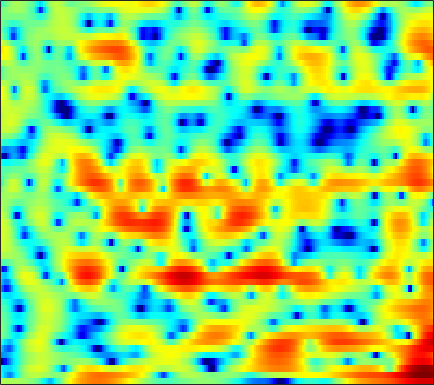

Data behind this chart, as committed beside it:
1.7394, 1.6823, 1.6147, 1.5588, 1.5242, 1.4842, 1.4505, 1.4262, 1.3869, 1.323, 1.2208, 1.1057, 0.89295, 0.5874, 0.2887, -0.22021, -0.87429, -1.4797, -2.4696, -3.685, -5.1157, -6.2446, -7.465, -7.5928
-4.199, -5.454, -7.43, -9.353, -9.982, -8.863, -6.61, -4.932, -3.005, -1.451, -0.2373, 0.4872, 1.239, 1.772, 2.043, 2.247, 2.295, 2.236, 2.05, 1.767, 1.421, 1.141, 0.7802, 0.4686
-5.181, -5.69, -6.261, -6.555, -6.484, -5.904, -4.85, -3.866, -2.454, -1.091, 0.1389, 0.9453, 1.848, 2.563, 2.972, 3.356, 3.565, 3.61, 3.526, 3.269, 2.843, 2.402, 1.626, 0.5949
-20.76, -18.58, -14.51, -11.45, -9.645, -7.655, -5.958, -4.828, -3.455, -2.221, -1.123, -0.3829, 0.4791, 1.195, 1.639, 2.111, 2.452, 2.628, 2.747, 2.74, 2.613, 2.448, 2.136, 1.739
-9.109, -9.162, -8.817, -8.14, -7.481, -6.466, -5.356, -4.497, -3.353, -2.25, -1.22, -0.516, 0.3242, 1.039, 1.489, 1.982, 2.336, 2.511, 2.624, 2.6, 2.461, 2.295, 2.008, 1.668
-6.498, -8.041, -10.13, -11.54, -11.4, -9.653, -7.321, -5.646, -3.641, -1.944, -0.5141, 0.396, 1.425, 2.256, 2.753, 3.252, 3.55, 3.644, 3.6, 3.351, 2.913, 2.47, 1.723, 0.8112
-2.829, -4.276, -6.104, -7.375, -7.567, -6.779, -5.341, -4.173, -2.673, -1.29, -0.03519, 0.8159, 1.827, 2.687, 3.219, 3.761, 4.087, 4.189, 4.121, 3.794, 3.163, 2.458, 1.145, -0.6869
0.6136, -0.234, -1.396, -2.57, -3.416, -4.473, -5.358, -5.793, -5.84, -5.126, -3.791, -2.608, -1.032, 0.379, 1.278, 2.252, 2.953, 3.303, 3.554, 3.542, 3.253, 2.862, 2.126, 1.179
0.9676, 0.1471, -1.112, -2.602, -3.938, -6.163, -9.174, -12.19, -16.24, -13.68, -9.071, -6.419, -3.71, -1.652, -0.4256, 0.8844, 1.883, 2.446, 2.954, 3.225, 3.293, 3.231, 3.011, 2.617
0.2072, -0.3724, -1.23, -2.163, -2.888, -3.812, -4.584, -4.982, -5.194, -4.985, -4.366, -3.693, -2.648, -1.56, -0.7788, 0.186, 1.02, 1.554, 2.112, 2.496, 2.711, 2.768, 2.699, 2.47
-0.3166, -0.8544, -1.686, -2.609, -3.325, -4.257, -5.084, -5.558, -5.856, -5.665, -4.999, -4.264, -3.124, -1.935, -1.071, -0.009092, 0.9035, 1.487, 2.126, 2.61, 2.91, 3.002, 2.963, 2.772
-0.8213, -1.433, -2.424, -3.676, -4.837, -6.82, -9.587, -12.48, -17.69, -17.02, -11.35, -8.229, -5.153, -2.864, -1.475, 0.05131, 1.254, 1.967, 2.707, 3.229, 3.543, 3.655, 3.638, 3.446
-2.336, -2.8, -3.512, -4.35, -5.073, -6.131, -7.22, -7.978, -8.556, -8.122, -6.699, -5.329, -3.498, -1.828, -0.7422, 0.4793, 1.474, 2.081, 2.702, 3.112, 3.337, 3.412, 3.39, 3.175
-5.053, -5.511, -5.994, -6.203, -6.158, -5.851, -5.374, -4.943, -4.262, -3.433, -2.518, -1.821, -0.8978, -0.01447, 0.6003, 1.29, 1.822, 2.132, 2.434, 2.601, 2.646, 2.596, 2.431, 2.175
-9.023, -11.24, -14.14, -13.78, -11.4, -8.203, -5.706, -4.19, -2.49, -1.119, -0.01261, 0.6757, 1.436, 2.002, 2.303, 2.579, 2.693, 2.67, 2.532, 2.323, 2.05, 1.764, 1.323, 0.8763
-6.871, -8.375, -9.952, -9.562, -7.947, -5.346, -2.981, -1.419, 0.342, 1.706, 2.72, 3.282, 3.789, 3.994, 3.937, 3.638, 3.117, 2.579, 1.696, 0.7419, -0.1054, -0.55, -0.9526, -1.387
-5.898, -6.826, -6.944, -5.657, -4.269, -2.357, -0.5635, 0.6817, 2.035, 3.045, 3.751, 4.072, 4.178, 3.958, 3.584, 2.677, 1.292, -0.1031, -2.669, -6.636, -12.25, -13.36, -8.571, -5.271
-10.22, -14.51, -13.44, -8.043, -5.248, -2.645, -0.7546, 0.3418, 1.372, 2.022, 2.377, 2.426, 2.196, 1.698, 1.173, 0.1949, -1.097, -2.196, -3.775, -5.47, -6.682, -6.62, -5.429, -3.764
-1.418, -1.781, -1.883, -1.498, -1.06, -0.4084, 0.2079, 0.5259, 0.7908, 0.8627, 0.6671, 0.3491, -0.2561, -1.155, -1.997, -3.195, -4.465, -5.341, -6.104, -6.219, -5.782, -5.012, -3.742, -2.39
1.974, 1.793, 1.628, 1.49, 1.394, 1.286, 1.137, 0.9566, 0.6458, 0.2055, -0.4247, -1.018, -2.009, -3.361, -4.674, -6.839, -9.993, -13.52, -20.15, -16.53, -10.67, -7.763, -4.965, -2.711
3.062, 2.903, 2.638, 2.284, 1.989, 1.524, 0.972, 0.5378, -0.09993, -0.8196, -1.552, -2.14, -3.013, -3.918, -4.735, -6.035, -7.347, -8.317, -8.973, -8.276, -6.656, -5.169, -3.365, -1.715
3.231, 3.073, 2.698, 2.188, 1.705, 0.9001, -0.04865, -0.8257, -1.972, -3.064, -3.965, -4.443, -4.761, -4.696, -4.539, -4.332, -4.021, -3.741, -3.341, -2.721, -2.005, -1.468, -0.6645, 0.1003
3.289, 3.163, 2.772, 2.141, 1.46, 0.3179, -1.175, -2.602, -4.935, -8.01, -11.81, -13.35, -11.02, -7.859, -5.904, -3.861, -2.458, -1.619, -0.732, -0.1023, 0.4351, 0.708, 1.027, 1.238
3.343, 3.261, 2.883, 2.136, 1.415, 0.215, -1.263, -2.509, -4.434, -6.659, -8.681, -9.234, -7.83, -5.334, -3.639, -1.761, -0.3161, 0.4651, 1.231, 1.656, 1.731, 1.678, 1.3, 0.7093
3.483, 3.237, 2.544, 1.467, 0.4833, -1.049, -2.495, -3.338, -4.04, -3.974, -3.451, -2.819, -1.748, -0.6653, 0.2561, 1.255, 2.089, 2.557, 2.868, 2.914, 2.509, 1.975, 0.7336, -1.157
3.159, 2.613, 1.482, -0.1403, -1.885, -5.114, -10.33, -17.06, -14.55, -8.05, -4.524, -2.677, -0.8012, 0.6035, 1.431, 2.322, 2.925, 3.223, 3.358, 3.199, 2.766, 2.149, 1.128, -0.3896
2.216, 1.728, 0.8515, -0.3657, -1.438, -3.095, -4.716, -5.478, -5.468, -4.311, -2.849, -1.752, -0.5534, 0.5012, 1.092, 1.725, 2.167, 2.335, 2.443, 2.297, 2.002, 1.658, 1.054, 0.3577
1.527, 1.331, 0.9658, 0.528, 0.1668, -0.3262, -0.7297, -0.9677, -1.046, -0.9644, -0.6873, -0.4328, -0.025, 0.359, 0.6747, 1.006, 1.264, 1.389, 1.426, 1.349, 1.076, 0.8303, 0.3026, -0.1997
0.8889, 1.028, 1.199, 1.344, 1.354, 1.3, 1.147, 0.9771, 0.7239, 0.3999, 0.1243, -0.09124, -0.181, -0.1865, -0.01985, 0.3025, 0.633, 0.8966, 1.032, 1.033, 0.729, 0.3579, -0.3507, -1.231
-0.9712, 0.09204, 1.32, 2.206, 2.627, 2.921, 2.863, 2.638, 1.99, 1.034, -0.3105, -1.478, -2.967, -3.507, -3.035, -1.541, -0.04424, 0.8442, 1.648, 1.911, 1.727, 1.179, 0.06197, -1.986
-4.359, -1.873, 0.349, 1.692, 2.367, 2.814, 2.844, 2.563, 1.808, 0.4807, -1.606, -3.939, -9.025, -14.46, -9.45, -4.129, -0.9008, 0.5684, 1.859, 2.438, 2.479, 2.155, 1.188, -0.2332
-2.351, -1.71, -0.8396, -0.1541, 0.2397, 0.535, 0.6205, 0.5149, 0.2072, -0.3366, -1.005, -1.524, -2.076, -2.088, -1.776, -0.8689, 0.1267, 0.8398, 1.496, 1.913, 1.929, 1.764, 1.26, 0.5882
-1.755, -1.785, -1.72, -1.531, -1.388, -1.194, -1.063, -0.9821, -0.9179, -0.8752, -0.8149, -0.6728, -0.4009, 0.071, 0.4739, 1.083, 1.671, 2.108, 2.531, 2.777, 2.747, 2.561, 2.067, 1.23
-4.038, -4.634, -5.023, -4.793, -4.503, -4.04, -3.767, -3.639, -3.613, -3.437, -3.064, -2.564, -1.603, -0.5435, 0.3154, 1.37, 2.316, 2.892, 3.529, 3.887, 4.034, 3.936, 3.543, 2.771
-12.3, -17.97, -18.34, -12.67, -10.33, -8.765, -8.393, -8.832, -10.19, -12.22, -12.82, -11.08, -7.783, -4.807, -3.043, -1.063, 0.4801, 1.42, 2.39, 3.112, 3.579, 3.767, 3.799, 3.616
-7.919, -9.259, -9.95, -9.497, -8.934, -8.654, -9.009, -9.799, -11.65, -14.23, -15.47, -13.7, -10.12, -7.218, -5.362, -3.382, -1.723, -0.6655, 0.5287, 1.528, 2.286, 2.741, 3.178, 3.45
-2.426, -2.936, -3.456, -3.88, -4.165, -4.602, -5.175, -5.667, -6.426, -7.079, -7.456, -7.484, -7.171, -6.53, -5.819, -4.677, -3.333, -2.322, -0.9609, 0.2186, 1.248, 1.87, 2.555, 3.045
0.8193, 0.677, 0.4466, 0.1632, -0.1295, -0.5841, -1.17, -1.721, -2.557, -3.598, -4.832, -5.904, -7.601, -9.167, -9.838, -8.816, -6.521, -4.635, -2.524, -0.8237, 0.4783, 1.227, 1.979, 2.489
2.234, 2.504, 2.687, 2.69, 2.582, 2.264, 1.757, 1.234, 0.3191, -0.8913, -2.527, -4.131, -7.074, -11.44, -15.19, -12.67, -7.781, -5.22, -2.79, -1.121, -0.01519, 0.5719, 1.013, 1.217
1.859, 2.504, 3.065, 3.348, 3.421, 3.315, 3.01, 2.665, 2.023, 1.227, 0.2608, -0.5646, -1.661, -2.572, -3.003, -3.04, -2.606, -2.163, -1.545, -1.108, -0.9022, -0.9061, -1.173, -1.665
1.617, 2.217, 2.783, 3.098, 3.208, 3.211, 3.068, 2.891, 2.554, 2.128, 1.654, 1.262, 0.7619, 0.2804, -0.04031, -0.393, -0.6992, -0.9133, -1.258, -1.732, -2.357, -3.006, -4.05, -5.422
2.406, 2.64, 2.822, 2.882, 2.848, 2.759, 2.638, 2.525, 2.386, 2.21, 2.003, 1.839, 1.552, 1.196, 0.9065, 0.4271, -0.1353, -0.6072, -1.383, -2.304, -3.445, -4.485, -6.166, -8.261
3.625, 3.435, 3.042, 2.558, 2.179, 1.726, 1.455, 1.396, 1.499, 1.73, 1.935, 2.03, 2.016, 1.844, 1.588, 1.081, 0.3992, -0.234, -1.196, -2.263, -3.496, -4.502, -6.03, -7.989
4.925, 4.28, 3.13, 1.568, 0.1578, -1.825, -3.025, -2.677, -1.174, 0.486, 1.753, 2.359, 2.81, 2.842, 2.582, 1.961, 1.015, 0.09132, -1.218, -2.555, -3.676, -4.276, -4.861, -5.344
4.973, 4.236, 2.864, 0.8212, -1.427, -5.957, -11.56, -8.614, -3.334, -0.1492, 1.764, 2.643, 3.236, 3.236, 2.907, 1.981, 0.4574, -1.114, -3.982, -7.943, -11.13, -10.2, -7.227, -4.835
2.234, 2.09, 1.698, 1.085, 0.5645, -0.113, -0.4177, -0.2487, 0.352, 1.118, 1.789, 2.148, 2.317, 2.143, 1.789, 0.898, -0.4913, -1.853, -4.303, -7.232, -9.149, -8.519, -6.312, -4.164
-1.724, -0.7873, 0.06199, 0.5476, 0.7488, 0.8978, 0.9926, 1.056, 1.198, 1.334, 1.451, 1.483, 1.446, 1.285, 1.025, 0.5507, -0.08847, -0.6607, -1.453, -2.134, -2.51, -2.543, -2.308, -1.831
-2.892, -1.43, -0.1268, 0.6292, 0.915, 1.083, 1.053, 0.9414, 0.7649, 0.6204, 0.5283, 0.4981, 0.5306, 0.5541, 0.5276, 0.4612, 0.3154, 0.1302, -0.1268, -0.3743, -0.5846, -0.6933, -0.691, -0.6526
1.299, 1.708, 2.068, 2.159, 2.018, 1.591, 0.9102, 0.2582, -0.7266, -1.572, -2, -1.954, -1.434, -0.754, -0.2747, 0.202, 0.4278, 0.4201, 0.2686, -0.001576, -0.3401, -0.5633, -0.6957, -0.7233
5.162, 4.982, 4.585, 3.976, 3.368, 2.234, 0.6681, -0.8916, -3.803, -8.341, -13.37, -10.54, -5.648, -2.564, -1.046, 0.1118, 0.5441, 0.5327, -0.006712, -1.041, -2.395, -3.308, -3.879, -3.295
5.957, 5.492, 4.718, 3.768, 2.95, 1.726, 0.2994, -0.9445, -2.835, -4.783, -5.816, -5.234, -3.304, -1.415, -0.3645, 0.4981, 0.7371, 0.4736, -0.5706, -2.663, -6.392, -11.51, -22.78, -9.173
3.823, 3.062, 1.839, 0.452, -0.6374, -1.859, -2.615, -2.831, -2.813, -2.53, -2.021, -1.485, -0.7234, 0.03636, 0.5066, 0.9387, 1.067, 0.8897, 0.3555, -0.5065, -1.528, -2.173, -2.495, -1.944
0.9654, -0.1458, -2.176, -5.051, -7.916, -12.65, -13.02, -9.951, -6.598, -4.319, -2.687, -1.742, -0.7482, 0.01367, 0.4519, 0.8641, 1.081, 1.149, 1.129, 1.049, 0.9452, 0.8997, 0.9572, 1.14
-0.4616, -1.411, -3.084, -5.276, -7.226, -9.546, -9.732, -8.318, -6.072, -4.195, -2.765, -1.937, -1.064, -0.4355, -0.08583, 0.2514, 0.4827, 0.6356, 0.7933, 0.9418, 1.11, 1.26, 1.504, 1.759
-0.2954, -0.7539, -1.453, -2.169, -2.645, -3.079, -3.166, -3.017, -2.576, -2.034, -1.522, -1.213, -0.9114, -0.7401, -0.6834, -0.6747, -0.6737, -0.668, -0.571, -0.3584, -0.002141, 0.3383, 0.8206, 1.312
0.06765, -0.02484, -0.1343, -0.23, -0.2717, -0.3035, -0.2879, -0.257, -0.2013, -0.1589, -0.1794, -0.2642, -0.5201, -0.9359, -1.365, -2.067, -2.842, -3.372, -3.695, -3.368, -2.487, -1.656, -0.5386, 0.4704
-0.7448, -0.3928, 0.09548, 0.5228, 0.7784, 1.046, 1.211, 1.285, 1.272, 1.142, 0.8779, 0.5804, 0.001637, -0.8727, -1.783, -3.524, -6.204, -9.169, -14.42, -12.21, -6.919, -4.185, -1.624, 0.09643
-4.031, -2.61, -1.139, -0.06419, 0.5072, 1.039, 1.33, 1.418, 1.4, 1.241, 0.9727, 0.6963, 0.2438, -0.3959, -1.051, -2.233, -3.821, -5.17, -6.473, -5.801, -3.661, -1.971, -0.1215, 1.152
